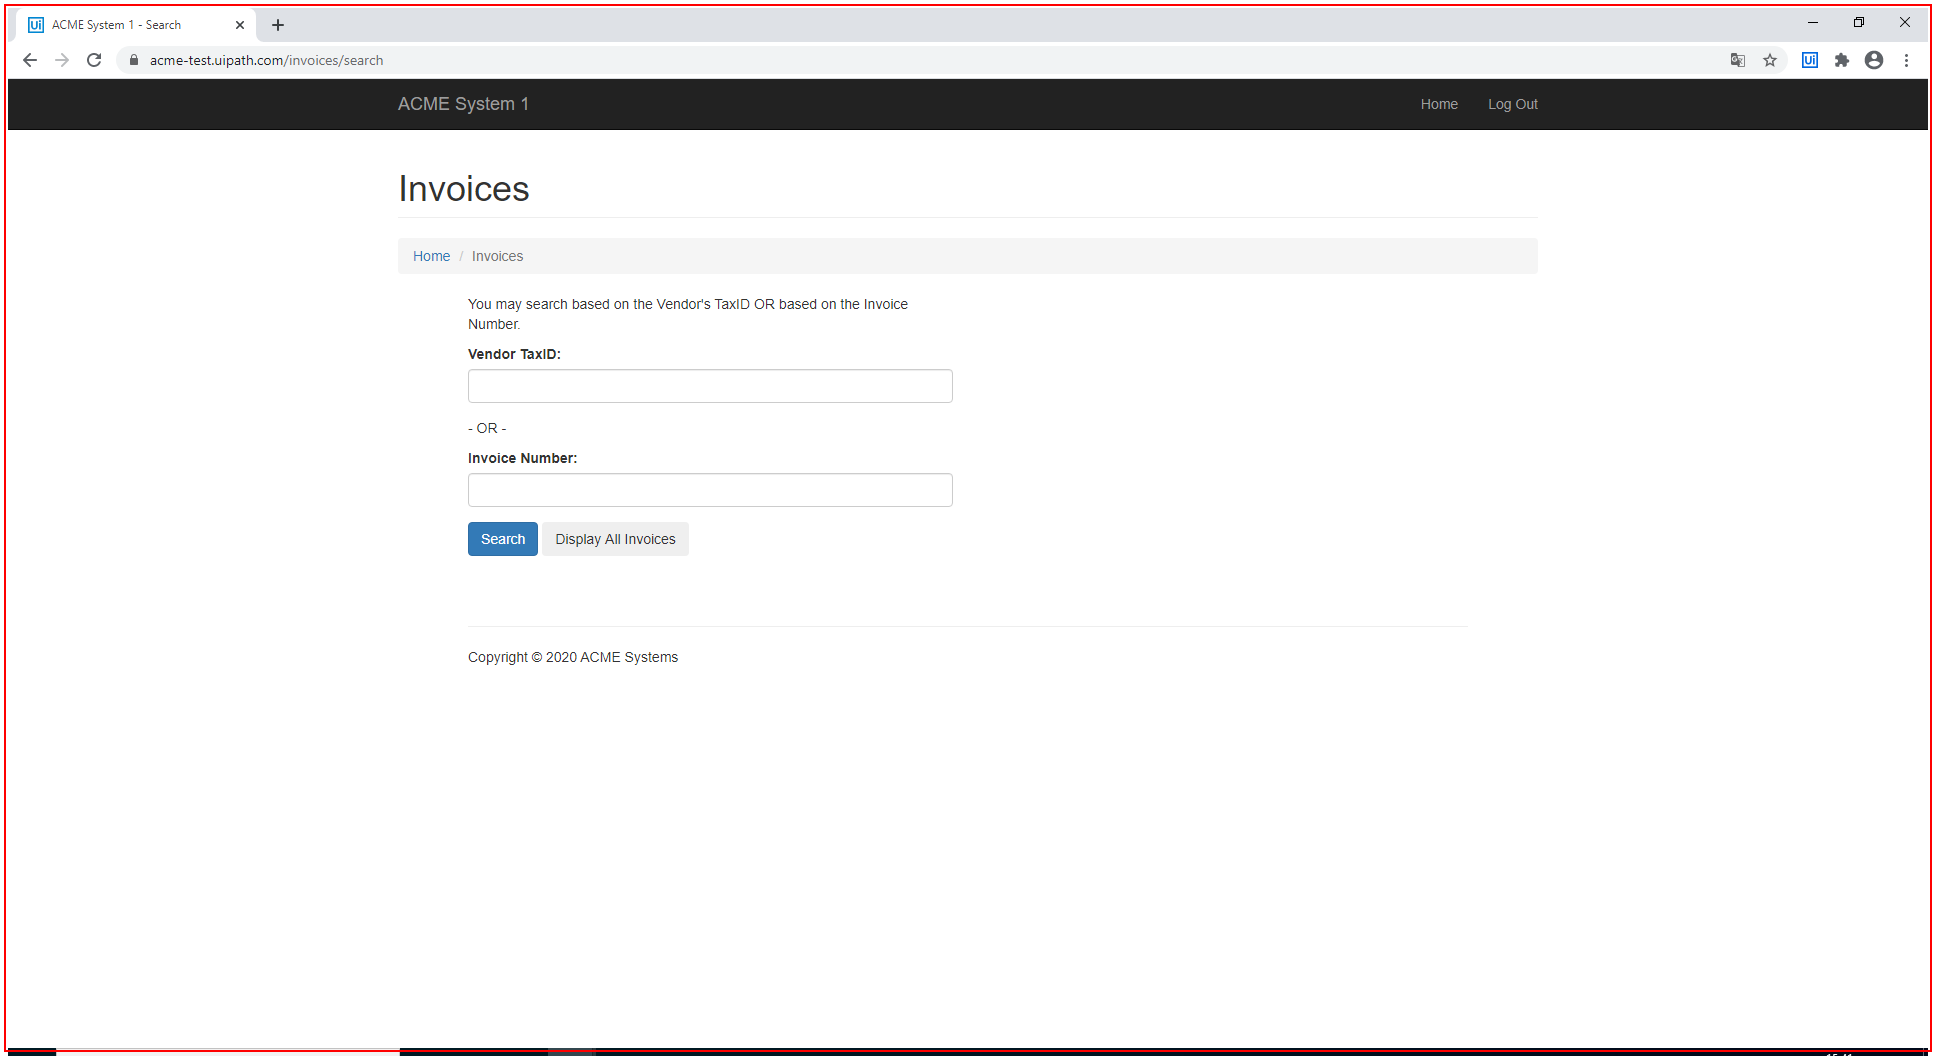
Task: Robotic Enterprise Framework
Workflow: CloseAllApplications

Step 1: Close Application 'chrome.exe ACME' on the element in window 'ACME System 1 - Search - Google Chrome' (chrome.exe)
